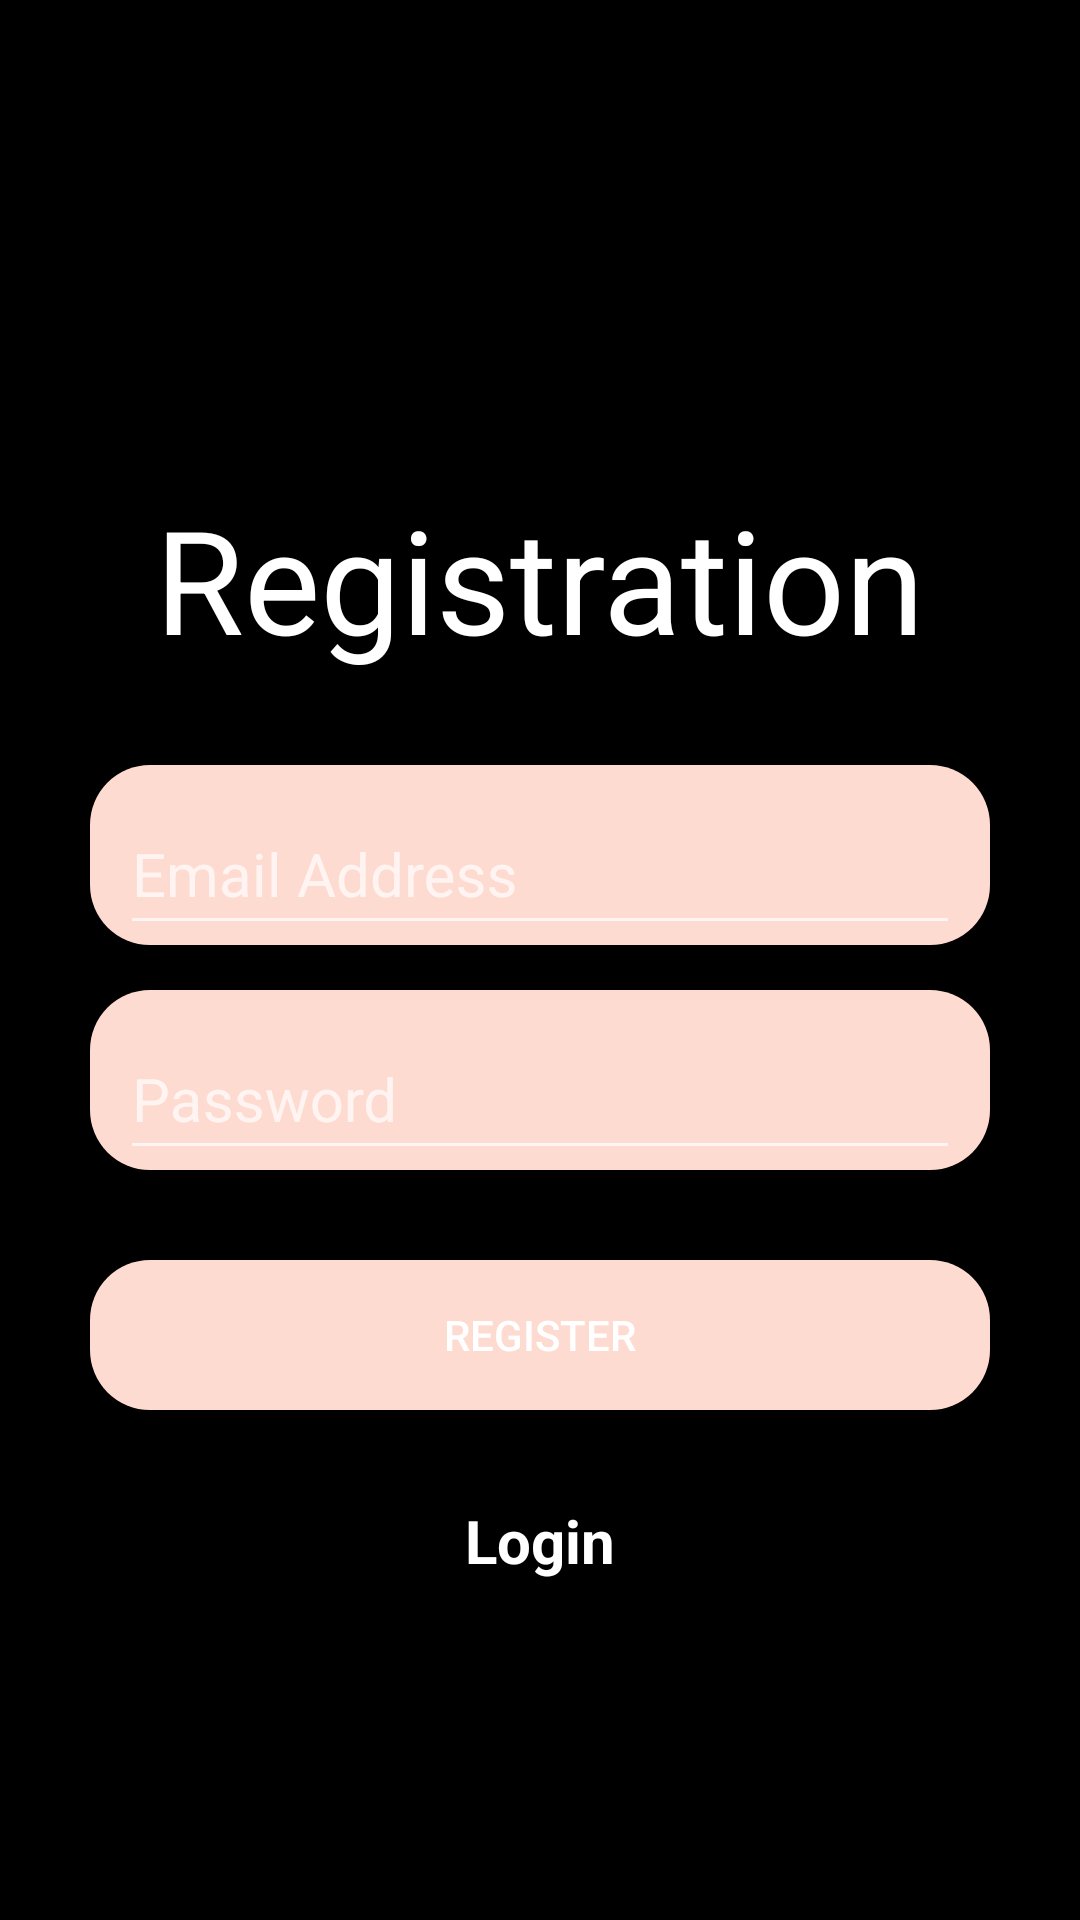

Android layout source for this screen:
<!-- AndroidManifest.xml: application theme Theme.TheBestCurrency -->
<!-- res/layout/fragment_registration_page.xml -->
<?xml version="1.0" encoding="utf-8"?>
<androidx.constraintlayout.widget.ConstraintLayout xmlns:android="http://schemas.android.com/apk/res/android"
    xmlns:app="http://schemas.android.com/apk/res-auto"
    xmlns:tools="http://schemas.android.com/tools"
    android:layout_width="match_parent"
    android:layout_height="match_parent"
    android:background="@color/black">

    <Button
        android:id="@+id/registrationBtn"
        android:layout_width="match_parent"
        android:layout_height="50dp"
        android:layout_margin="30dp"
        android:background="@drawable/bg_item_currency"
        android:text="@string/registration"
        android:textColor="@color/white"
        app:layout_constraintEnd_toEndOf="parent"
        app:layout_constraintStart_toStartOf="parent"
        app:layout_constraintTop_toBottomOf="@id/passwordTextInputLayout" />

    <TextView
        android:id="@+id/registerTextView"
        android:layout_width="match_parent"
        android:layout_height="wrap_content"
        android:layout_margin="30dp"
        android:gravity="center"
        android:text="@string/please_register"
        android:textColor="@color/white"
        android:textSize="48sp"
        app:layout_constraintBottom_toTopOf="@id/loginTextInputLayout"
        app:layout_constraintEnd_toEndOf="parent"
        app:layout_constraintStart_toStartOf="parent" />

    <com.google.android.material.textfield.TextInputLayout
        android:id="@+id/loginTextInputLayout"
        android:layout_width="match_parent"
        android:layout_height="60dp"
        android:layout_marginStart="30dp"
        android:layout_marginTop="30dp"
        android:layout_marginEnd="30dp"
        android:layout_marginBottom="100dp"
        android:background="@drawable/bg_item_currency"
        android:paddingStart="10dp"
        android:paddingEnd="10dp"
        app:layout_constraintBottom_toBottomOf="parent"
        app:layout_constraintEnd_toEndOf="parent"
        app:layout_constraintStart_toStartOf="parent"
        app:layout_constraintTop_toTopOf="parent">

        <com.google.android.material.textfield.TextInputEditText
            android:id="@+id/loginEditText"
            android:layout_width="match_parent"
            android:layout_height="match_parent"
            android:layout_gravity="center"
            android:hint="@string/login"
            android:inputType="textEmailAddress"
            android:textColor="@color/white"
            android:textColorHint="@color/white"
            android:textSize="20sp"
            tools:ignore="SmallSp" />
    </com.google.android.material.textfield.TextInputLayout>

    <com.google.android.material.textfield.TextInputLayout
        android:id="@+id/passwordTextInputLayout"
        android:layout_width="match_parent"
        android:layout_height="60dp"
        android:layout_marginStart="30dp"
        android:layout_marginTop="15dp"
        android:layout_marginEnd="30dp"
        android:background="@drawable/bg_item_currency"
        android:paddingStart="10dp"
        android:paddingEnd="10dp"
        app:layout_constraintEnd_toEndOf="parent"
        app:layout_constraintStart_toStartOf="parent"
        app:layout_constraintTop_toBottomOf="@id/loginTextInputLayout">

        <com.google.android.material.textfield.TextInputEditText
            android:id="@+id/passwordEditText"
            android:layout_width="match_parent"
            android:layout_height="match_parent"
            android:layout_gravity="center"
            android:hint="@string/password"
            android:inputType="textPassword"
            android:textColor="@color/white"
            android:textColorHint="@color/white"
            android:textSize="20sp"
            tools:ignore="SmallSp" />
    </com.google.android.material.textfield.TextInputLayout>

    <ProgressBar
        android:id="@+id/progressBar"
        android:layout_width="wrap_content"
        android:layout_height="wrap_content"
        android:visibility="gone"
        app:layout_constraintBottom_toBottomOf="parent"
        app:layout_constraintEnd_toEndOf="parent"
        app:layout_constraintStart_toStartOf="parent"
        app:layout_constraintTop_toTopOf="parent" />

    <TextView
        android:id="@+id/loginTextView"
        android:layout_width="match_parent"
        android:layout_height="wrap_content"
        android:layout_margin="30sp"
        android:gravity="center"
        android:text="@string/logintv"
        android:textColor="@color/white"
        android:textSize="20sp"
        android:textStyle="bold"
        app:layout_constraintEnd_toEndOf="parent"
        app:layout_constraintStart_toStartOf="parent"
        app:layout_constraintTop_toBottomOf="@id/registrationBtn" />

</androidx.constraintlayout.widget.ConstraintLayout>
<!-- resources referenced by this layout -->
<resources>
  <color name="black">#FF000000</color>
  <color name="white">#FFFFFFFF</color>
  <!-- drawable bg_item_currency (drawable) -->
  <?xml version="1.0" encoding="utf-8"?>
  <shape
      xmlns:tools="http://schemas.android.com/tools" xmlns:android="http://schemas.android.com/apk/res/android" tools:ignore="StateListReachable">
      <solid android:color="#FEDBD0"/>
      <corners
          android:topLeftRadius="20dp"
          android:topRightRadius="20dp"
          android:bottomLeftRadius="20dp"
          android:bottomRightRadius="20dp"/>
  </shape>
  <string name="login">   Email Address </string>
  <string name="logintv">Login</string>
  <string name="password">   Password</string>
  <string name="please_register">Registration</string>
  <string name="registration">Register</string>
  <style name="Theme.TheBestCurrency" parent="Theme.MaterialComponents.NoActionBar.Bridge">
          
          <item name="colorPrimary">@color/color_green</item>
          <item name="colorPrimaryVariant">@color/color_green_dark</item>
          <item name="colorOnPrimary">@color/color_green_light</item>
          
          <item name="android:statusBarColor">@color/color_green</item>
          
      </style>
  <color name="color_green">#0f9d58</color>
  <color name="color_green_dark">#006d2d</color>
  <color name="color_green_light">#55cf86</color>
</resources>
